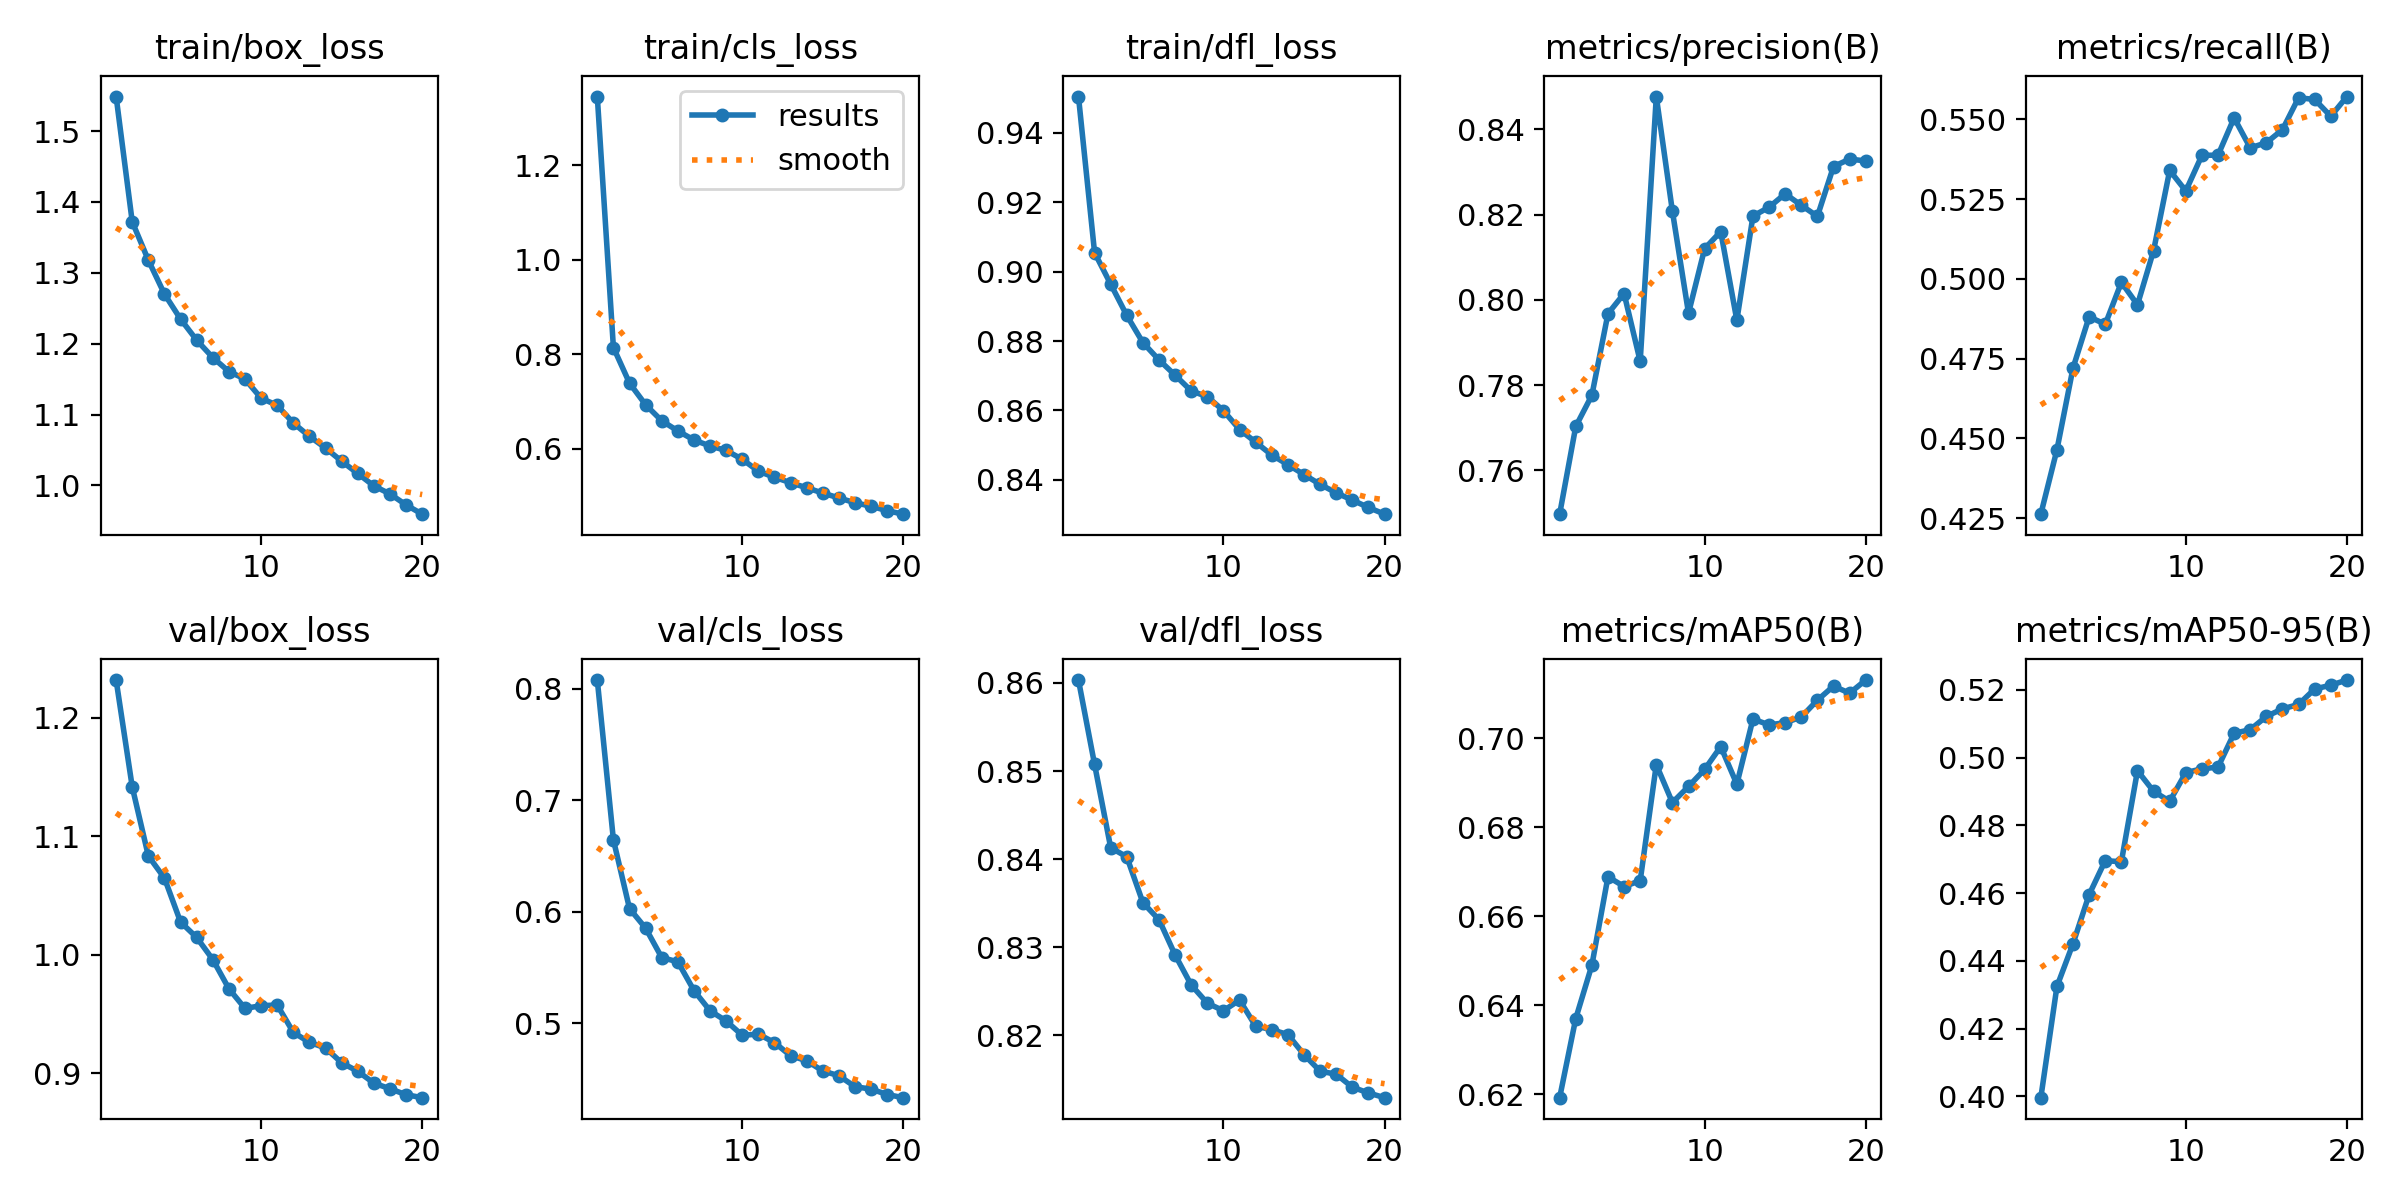

Source data for this figure (header and first rows):
epoch, time, train/box_loss, train/cls_loss, train/dfl_loss, metrics/precision(B), metrics/recall(B), metrics/mAP50(B), metrics/mAP50-95(B), val/box_loss, val/cls_loss, val/dfl_loss, lr/pg0, lr/pg1, lr/pg2
1, 3726, 1.549, 1.346, 0.9504, 0.7497, 0.4262, 0.6192, 0.3996, 1.232, 0.8078, 0.8603, 0.0003702, 0.0003702, 0.0003702
2, 7456, 1.372, 0.8145, 0.9054, 0.7703, 0.4464, 0.637, 0.4324, 1.142, 0.6645, 0.8508, 0.0007038, 0.0007038, 0.0007038
3, 11192, 1.318, 0.7391, 0.8964, 0.7776, 0.4721, 0.649, 0.4451, 1.084, 0.6028, 0.8413, 0.001001, 0.001001, 0.001001
4, 14935, 1.27, 0.6933, 0.8874, 0.7967, 0.4881, 0.6688, 0.4596, 1.065, 0.5852, 0.8403, 0.000946, 0.000946, 0.000946
5, 18675, 1.235, 0.6595, 0.8796, 0.8015, 0.4858, 0.6667, 0.4696, 1.028, 0.5589, 0.8351, 0.000891, 0.000891, 0.000891
6, 22415, 1.205, 0.6379, 0.8746, 0.7856, 0.4989, 0.668, 0.4692, 1.015, 0.555, 0.8331, 0.000836, 0.000836, 0.000836
7, 26166, 1.18, 0.6188, 0.8702, 0.8477, 0.4919, 0.694, 0.4962, 0.9961, 0.5293, 0.8291, 0.000781, 0.000781, 0.000781
8, 29921, 1.161, 0.606, 0.8656, 0.8208, 0.5089, 0.6855, 0.4901, 0.9715, 0.5111, 0.8257, 0.000726, 0.000726, 0.000726
9, 33688, 1.15, 0.5966, 0.864, 0.7969, 0.534, 0.6892, 0.4871, 0.9549, 0.5019, 0.8236, 0.000671, 0.000671, 0.000671
10, 37540, 1.123, 0.5779, 0.8599, 0.812, 0.5276, 0.693, 0.4956, 0.9572, 0.4891, 0.8228, 0.000616, 0.000616, 0.000616
11, 41900, 1.113, 0.5527, 0.8545, 0.816, 0.5387, 0.6981, 0.4967, 0.9577, 0.4902, 0.824, 0.0005611, 0.0005611, 0.0005611
12, 46726, 1.088, 0.5398, 0.8509, 0.7952, 0.5388, 0.6897, 0.4972, 0.9346, 0.4825, 0.821, 0.0005061, 0.0005061, 0.0005061
13, 51609, 1.069, 0.5283, 0.8472, 0.8196, 0.5505, 0.7043, 0.5072, 0.9262, 0.4707, 0.8206, 0.0004511, 0.0004511, 0.0004511
14, 56278, 1.053, 0.5175, 0.8444, 0.8217, 0.5411, 0.703, 0.5083, 0.9215, 0.4663, 0.8201, 0.0003961, 0.0003961, 0.0003961
15, 60308, 1.034, 0.5064, 0.8416, 0.8249, 0.5427, 0.7035, 0.5122, 0.909, 0.457, 0.8178, 0.0003411, 0.0003411, 0.0003411
16, 64906, 1.017, 0.496, 0.8387, 0.8222, 0.5468, 0.7047, 0.5144, 0.9018, 0.4528, 0.8159, 0.0002861, 0.0002861, 0.0002861
17, 69582, 0.9993, 0.4859, 0.8363, 0.8196, 0.5568, 0.7085, 0.5157, 0.8918, 0.4429, 0.8156, 0.0002311, 0.0002311, 0.0002311
18, 73276, 0.9879, 0.4785, 0.8342, 0.8313, 0.5563, 0.7117, 0.5203, 0.8871, 0.4408, 0.8141, 0.0001761, 0.0001761, 0.0001761
19, 76946, 0.9725, 0.469, 0.8321, 0.833, 0.551, 0.7101, 0.5214, 0.882, 0.4359, 0.8135, 0.0001211, 0.0001211, 0.0001211
20, 81001, 0.9594, 0.4617, 0.8302, 0.8326, 0.5572, 0.7131, 0.5229, 0.8795, 0.4331, 0.8129, 6.61045e-05, 6.61045e-05, 6.61045e-05
